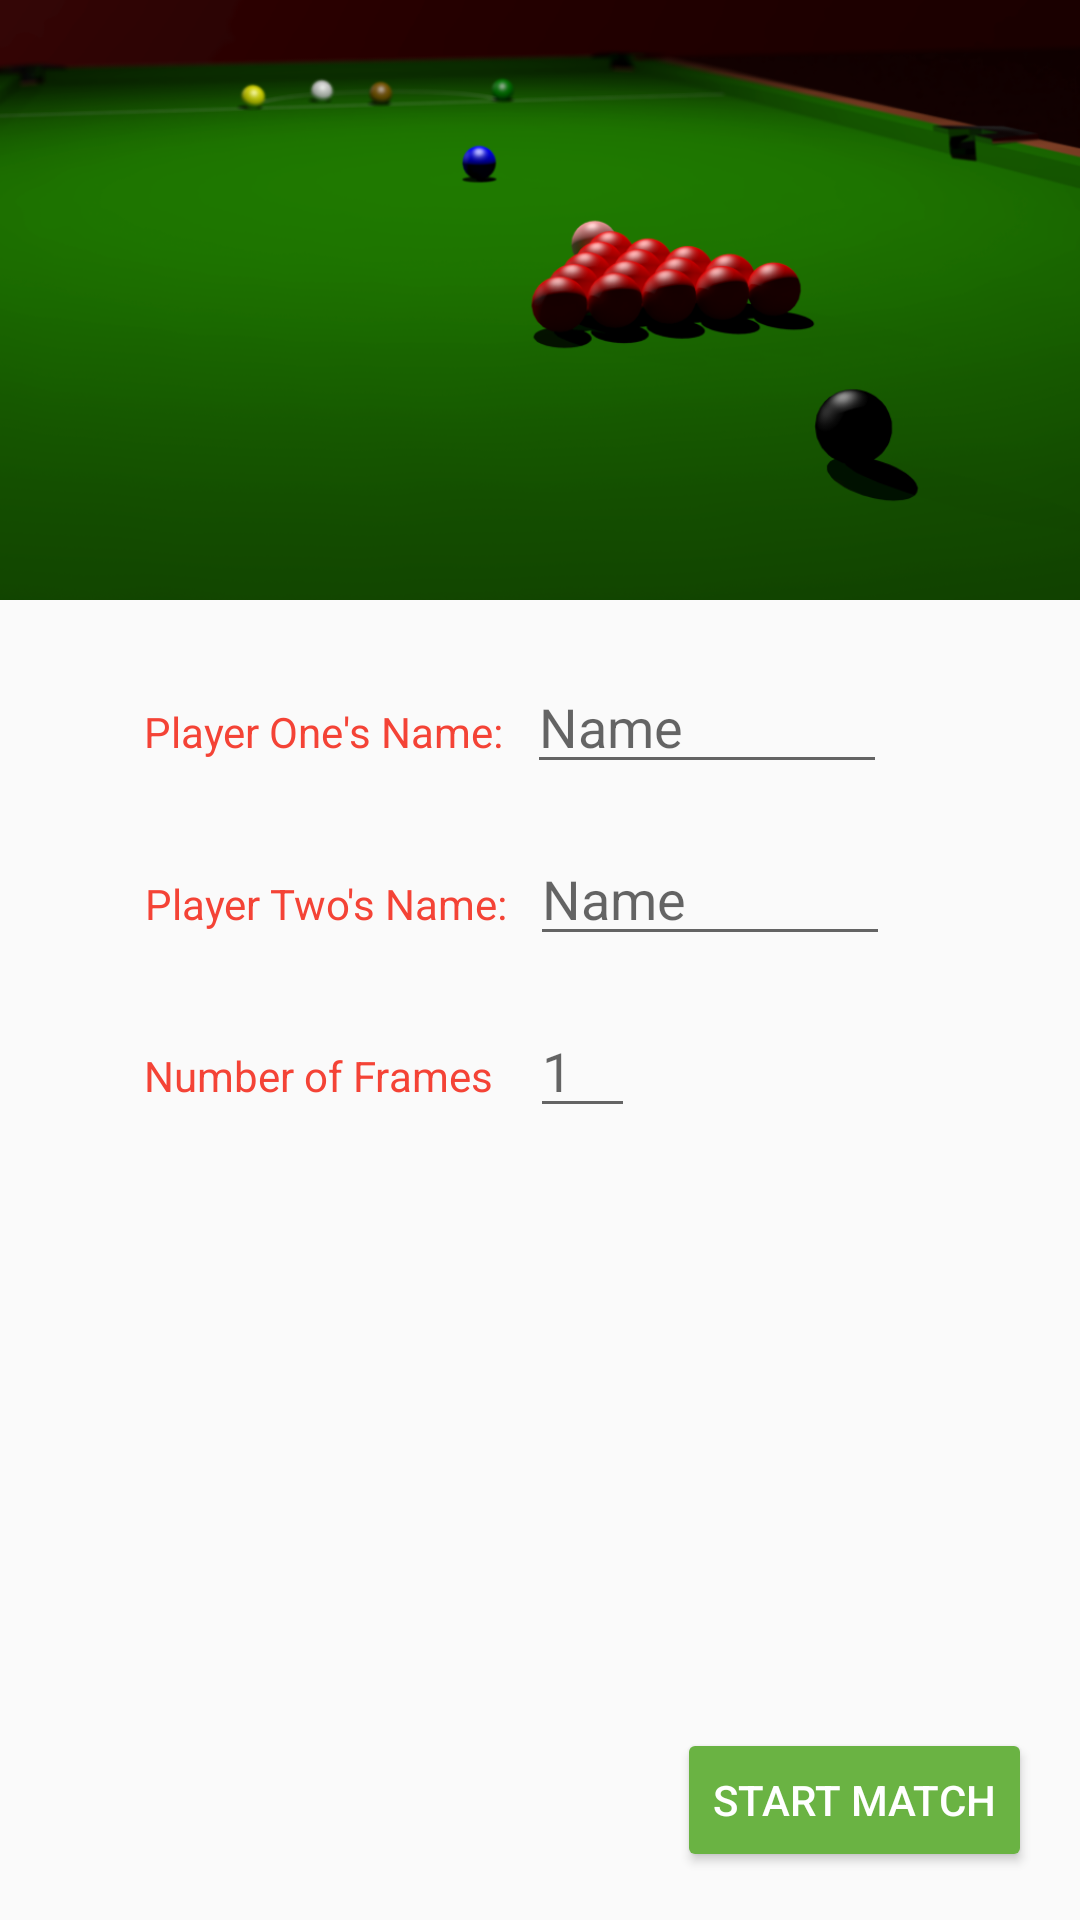

Write the Android layout XML for this screen, with the resource values it uses.
<!-- AndroidManifest.xml: application theme AppTheme -->
<!-- res/layout/names_fragment.xml -->
<?xml version="1.0" encoding="utf-8"?>
<layout xmlns:android="http://schemas.android.com/apk/res/android"
    xmlns:app="http://schemas.android.com/apk/res-auto"
    xmlns:tools="http://schemas.android.com/tools">

    <androidx.constraintlayout.widget.ConstraintLayout
        android:id="@+id/set_names_layout"
        android:layout_width="match_parent"
        android:layout_height="match_parent"
        tools:context=".screens.names.NamesFragment">


        <TextView
            android:id="@+id/PlayerOneNameLabel"
            android:layout_width="wrap_content"
            android:layout_height="wrap_content"
            android:text="@string/player_one_s_name"
            android:textAlignment="center"
            android:textColor="#F44336"
            app:layout_constraintBaseline_toBaselineOf="@+id/playerOneNameEditText"
            app:layout_constraintEnd_toEndOf="parent"
            app:layout_constraintHorizontal_bias="0.2"
            app:layout_constraintStart_toStartOf="parent" />

        <EditText
            android:id="@+id/playerOneNameEditText"
            android:layout_width="120dp"
            android:layout_height="wrap_content"
            android:layout_marginStart="8dp"
            android:hint="@string/name"
            android:inputType="text"
            android:selectAllOnFocus="true"
            android:focusedByDefault="true"
            app:layout_constraintBottom_toBottomOf="parent"
            app:layout_constraintStart_toEndOf="@+id/PlayerOneNameLabel"
            app:layout_constraintTop_toBottomOf="@+id/imageView"
            app:layout_constraintVertical_bias="0.05"
            android:autofillHints="" />

        <TextView
            android:id="@+id/PlayerTwoNameLabel"
            android:layout_width="wrap_content"
            android:layout_height="wrap_content"
            android:text="@string/player_two_s_name"
            android:textAlignment="center"
            android:textColor="#F44336"
            app:layout_constraintBaseline_toBaselineOf="@+id/playerTwoNameEditText"
            app:layout_constraintStart_toStartOf="@+id/PlayerOneNameLabel" />

        <EditText
            android:id="@+id/playerTwoNameEditText"
            android:layout_width="120dp"
            android:layout_height="wrap_content"
            android:layout_marginStart="8dp"
            android:layout_marginTop="16dp"
            android:hint="@string/name"
            android:inputType="text"
            android:selectAllOnFocus="true"
            app:layout_constraintStart_toEndOf="@+id/PlayerTwoNameLabel"
            app:layout_constraintTop_toBottomOf="@+id/playerOneNameEditText"
            android:autofillHints="" />

        <Button
            android:id="@+id/start_match_button"
            android:layout_width="wrap_content"
            android:layout_height="wrap_content"
            android:layout_marginEnd="16dp"
            android:layout_marginBottom="16dp"
            android:text="@string/start_match"
            android:theme="@style/GoButton"
            app:layout_constraintBottom_toBottomOf="parent"
            app:layout_constraintEnd_toEndOf="parent" />

        <ImageView
            android:id="@+id/imageView"
            android:layout_width="0dp"
            android:layout_height="200dp"
            android:contentDescription="@string/oblique_view_of_a_snooker_table"
            android:scaleType="centerCrop"
            app:layout_constraintEnd_toEndOf="parent"
            app:layout_constraintStart_toStartOf="parent"
            app:layout_constraintTop_toTopOf="parent"
            app:srcCompat="@drawable/snooker_table" />

        <EditText
            android:id="@+id/numberOfFrames"
            android:layout_width="35dp"
            android:layout_height="0dp"
            android:layout_marginTop="16dp"
            android:ems="10"
            android:hint="@string/_1"
            android:inputType="number"
            app:layout_constraintStart_toStartOf="@+id/playerTwoNameEditText"
            app:layout_constraintTop_toBottomOf="@+id/playerTwoNameEditText"
            android:autofillHints="" />

        <TextView
            android:id="@+id/numberOfFramesLabel"
            android:layout_width="wrap_content"
            android:layout_height="wrap_content"
            android:textColor="#F44336"
            android:text="@string/number_of_frames"
            app:layout_constraintBaseline_toBaselineOf="@+id/numberOfFrames"
            app:layout_constraintStart_toStartOf="@+id/PlayerTwoNameLabel" />

    </androidx.constraintlayout.widget.ConstraintLayout>
</layout>
<!-- resources referenced by this layout -->
<resources>
  <!-- drawable snooker_table: png bitmap (drawable, 130944 bytes) -->
  <string name="_1">1</string>
  <string name="name">Name</string>
  <string name="number_of_frames">Number of Frames</string>
  <string name="oblique_view_of_a_snooker_table">Oblique view of a snooker table</string>
  <string name="player_one_s_name">Player One\'s Name:</string>
  <string name="player_two_s_name">Player Two\'s Name:</string>
  <string name="start_match">Start Match</string>
  <style name="GoButton" parent="Widget.AppCompat.Button.Colored">
          <item name="colorButtonNormal">@color/ok_green_color</item>
          <item name="colorControlHighlight">@color/selected_green_color</item>
          <item name="android:textColor">@color/white_text_color</item>
          <item name="colorAccent">@color/selected_green_color</item>
      </style>
  <style name="AppTheme" parent="Theme.AppCompat.Light.DarkActionBar">
          
          <item name="colorPrimary">@color/colorPrimary</item>
          <item name="colorPrimaryDark">@color/colorPrimaryDark</item>
          <item name="colorAccent">@color/colorAccent</item>
      </style>
  <color name="ok_green_color">#6ab343</color>
  <color name="selected_green_color">#388310</color>
  <color name="white_text_color">#ffffff</color>
  <color name="colorPrimary">#6ab343</color>
  <color name="colorPrimaryDark">#388310</color>
  <color name="colorAccent">#D81B60</color>
</resources>
